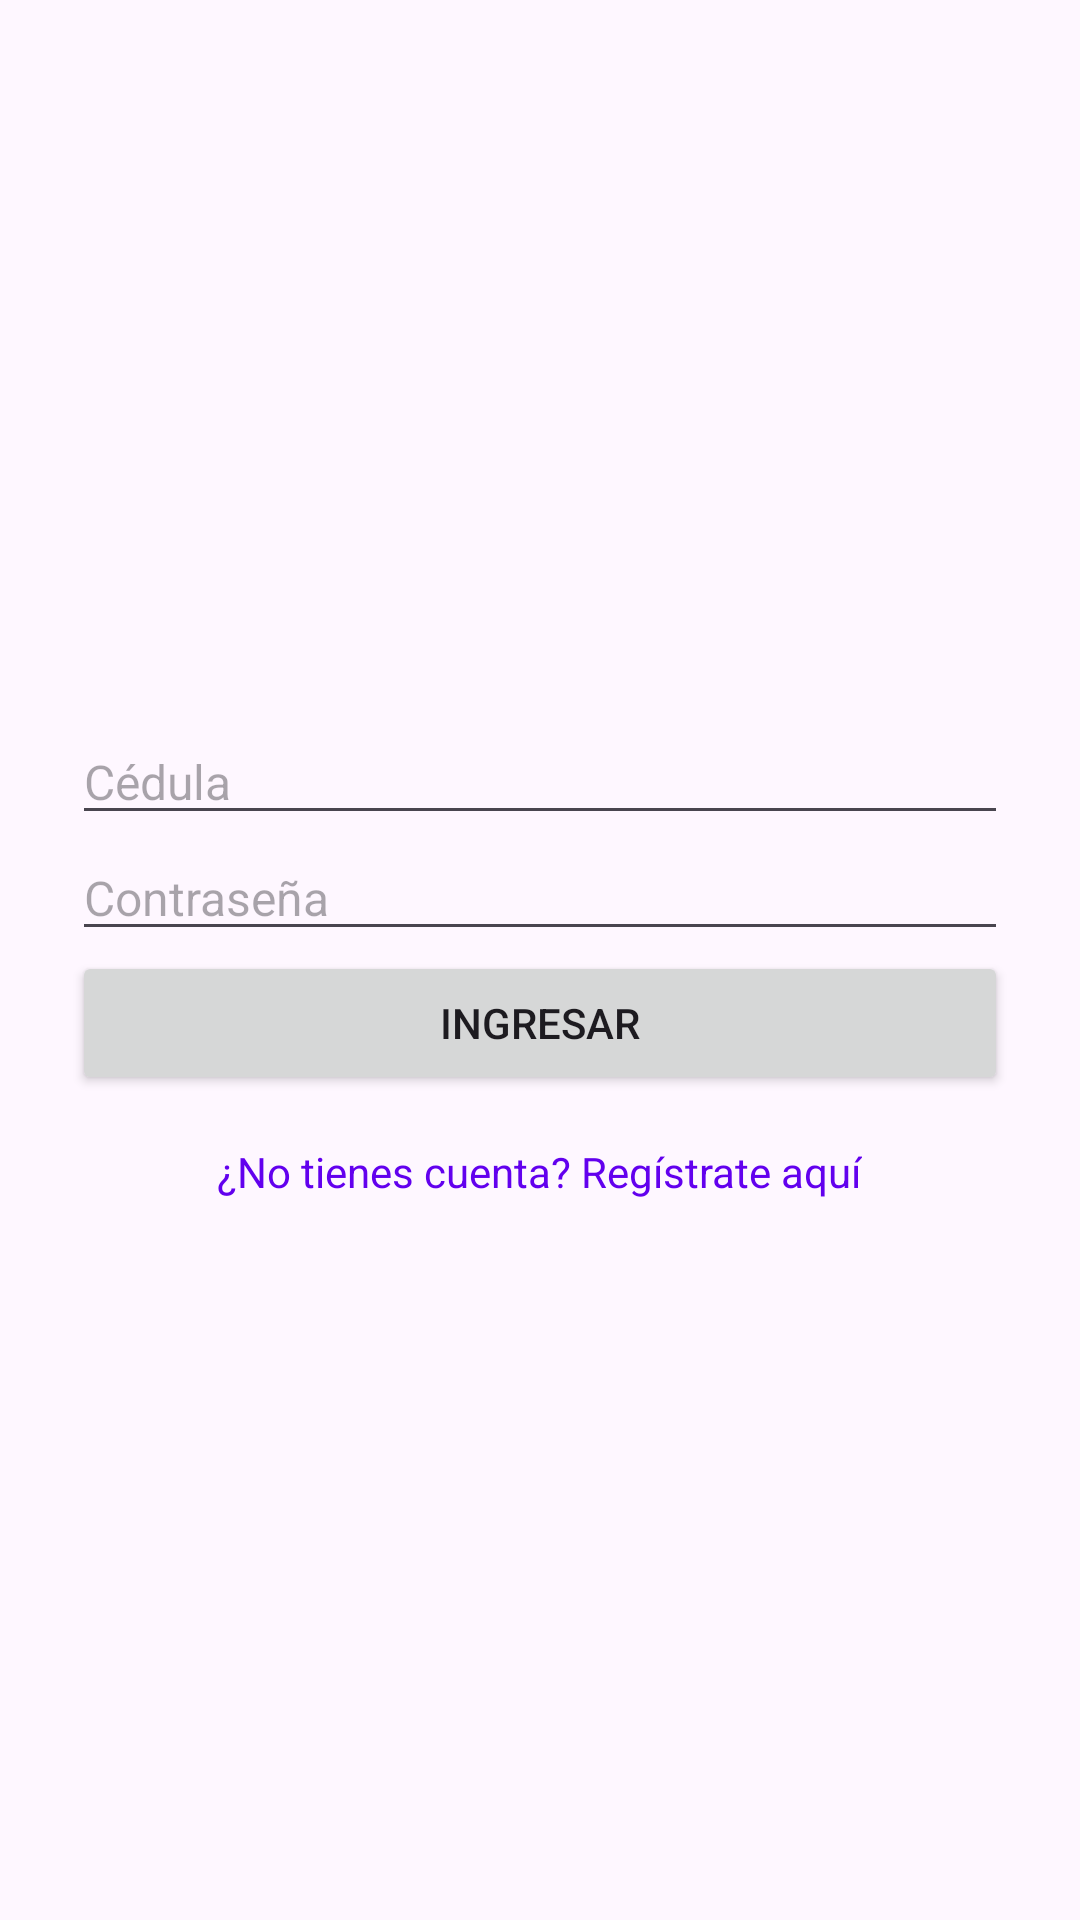

This screen was rendered from an Android layout file. Write that file and the resources it references.
<!-- AndroidManifest.xml: activity theme Theme.Quiz1 -->
<!-- res/layout/activity_login.xml -->
<LinearLayout xmlns:android="http://schemas.android.com/apk/res/android"
    android:padding="24dp"
    android:orientation="vertical"
    android:gravity="center"
    android:layout_width="match_parent"
    android:layout_height="match_parent">

    <EditText
        android:id="@+id/etCedula"
        android:layout_width="match_parent"
        android:layout_height="wrap_content"
        android:hint="Cédula"
        android:textSize="16sp"
        android:nextFocusDown="@id/etContrasena" />

    <EditText
        android:id="@+id/etContrasena"
        android:layout_width="match_parent"
        android:layout_height="wrap_content"
        android:hint="Contraseña"
        android:inputType="textPassword"
        android:textSize="16sp"
        android:nextFocusDown="@id/btnLogin" />

    <Button
        android:id="@+id/btnLogin"
        android:layout_width="match_parent"
        android:layout_height="wrap_content"
        android:text="Ingresar"
        android:minHeight="48dp" />

    <TextView
        android:id="@+id/tvRegistro"
        android:text="¿No tienes cuenta? Regístrate aquí"
        android:textColor="?attr/colorPrimary"
        android:contentDescription="Enlace para registrarse"
        android:layout_marginTop="16dp"
        android:textSize="14sp"
        android:layout_width="wrap_content"
        android:layout_height="wrap_content" />
</LinearLayout>
<!-- resources referenced by this layout -->
<resources>
  <style name="Theme.Quiz1" parent="Theme.Material3.DayNight.NoActionBar">
          
          <item name="colorPrimary">@color/purple_500</item>
          <item name="colorPrimaryDark">@color/purple_700</item>
          <item name="colorOnPrimary">@color/white</item>
      </style>
  <!-- not gathered from this repository: default colours our renderer supplied (Android Studio template values) -->
  <color name="purple_500">#FF6200EE</color>
  <color name="purple_700">#FF3700B3</color>
  <color name="white">#FFFFFFFF</color>
</resources>
